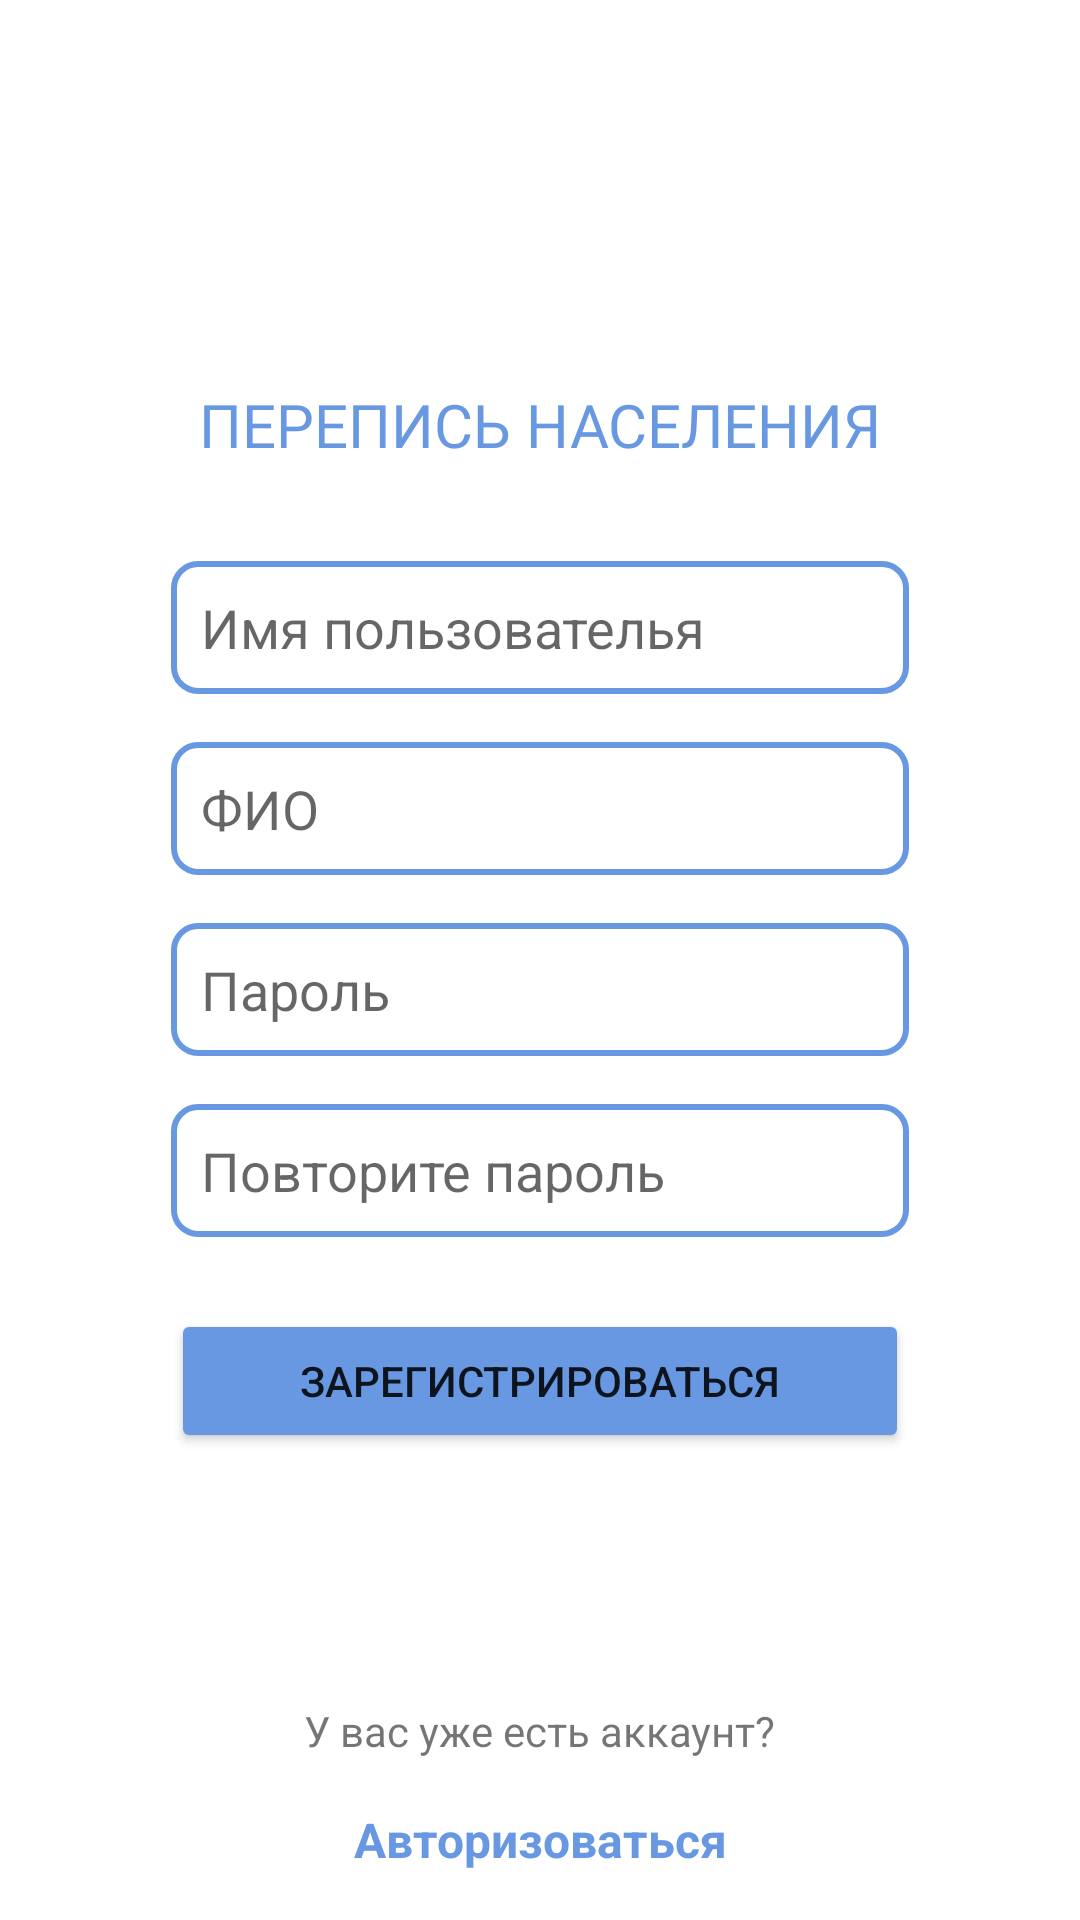

Here is an Android app screen rendered from its layout file. Give the layout XML and the strings, colors and styles it references.
<!-- AndroidManifest.xml: application theme Theme.PopulationCensus -->
<!-- res/layout/fragment_reg.xml -->
<?xml version="1.0" encoding="utf-8"?>
<androidx.constraintlayout.widget.ConstraintLayout xmlns:android="http://schemas.android.com/apk/res/android"
    xmlns:app="http://schemas.android.com/apk/res-auto"
    xmlns:tools="http://schemas.android.com/tools"
    android:id="@+id/regFragment"
    android:layout_width="match_parent"
    android:layout_height="match_parent"
    tools:context=".Presentation.View.RegFragment">

    <TextView
        android:id="@+id/regTitle"
        android:layout_width="wrap_content"
        android:layout_height="wrap_content"
        android:layout_marginTop="128dp"
        android:text="@string/regTitle"
        android:textAppearance="@style/population_"
        app:layout_constraintEnd_toEndOf="parent"
        app:layout_constraintStart_toStartOf="parent"
        app:layout_constraintTop_toTopOf="parent" />

    <EditText
        android:id="@+id/regUser"
        android:layout_width="246dp"
        android:layout_height="wrap_content"
        android:layout_marginTop="32dp"
        android:background="@drawable/et_style"
        android:ems="10"
        android:hint="@string/UserName"
        android:inputType="textPersonName"
        android:padding="10dp"
        app:layout_constraintEnd_toEndOf="parent"
        app:layout_constraintStart_toStartOf="parent"
        app:layout_constraintTop_toBottomOf="@+id/regTitle" />

    <EditText
        android:id="@+id/regFIO"
        android:layout_width="246dp"
        android:layout_height="wrap_content"
        android:layout_marginTop="16dp"
        android:background="@drawable/et_style"
        android:ems="10"
        android:hint="@string/FIO"
        android:inputType="textPersonName"
        android:padding="10dp"
        app:layout_constraintEnd_toEndOf="parent"
        app:layout_constraintStart_toStartOf="parent"
        app:layout_constraintTop_toBottomOf="@+id/regUser" />

    <EditText
        android:id="@+id/regPass"
        android:layout_width="246dp"
        android:layout_height="wrap_content"
        android:layout_marginTop="16dp"
        android:background="@drawable/et_style"
        android:ems="10"
        android:hint="@string/password"
        android:inputType="textPassword"
        android:padding="10dp"
        app:layout_constraintEnd_toEndOf="parent"
        app:layout_constraintStart_toStartOf="parent"
        app:layout_constraintTop_toBottomOf="@+id/regFIO" />

    <EditText
        android:id="@+id/regRePass"
        android:layout_width="246dp"
        android:layout_height="wrap_content"
        android:layout_marginTop="16dp"
        android:background="@drawable/et_style"
        android:ems="10"
        android:hint="@string/RepeatPassword"
        android:inputType="textPassword"
        android:padding="10dp"
        app:layout_constraintEnd_toEndOf="parent"
        app:layout_constraintStart_toStartOf="parent"
        app:layout_constraintTop_toBottomOf="@+id/regPass" />

    <Button
        android:id="@+id/regRegis"
        android:layout_width="0dp"
        android:layout_height="wrap_content"
        android:layout_marginTop="24dp"
        android:text="@string/regRegis"
        app:backgroundTint="@color/HavelockBlue"
        app:layout_constraintEnd_toEndOf="@+id/regRePass"
        app:layout_constraintStart_toStartOf="@+id/regRePass"
        app:layout_constraintTop_toBottomOf="@+id/regRePass" />

    <TextView
        android:id="@+id/regText"
        android:layout_width="wrap_content"
        android:layout_height="wrap_content"
        android:layout_marginBottom="16dp"
        android:text="У вас уже есть аккаунт?"
        app:layout_constraintBottom_toTopOf="@+id/regAuth"
        app:layout_constraintEnd_toEndOf="parent"
        app:layout_constraintStart_toStartOf="parent" />

    <TextView
        android:id="@+id/regAuth"
        android:layout_width="wrap_content"
        android:layout_height="wrap_content"
        android:layout_marginBottom="16dp"
        android:text="@string/regAuth"
        android:textColor="@color/HavelockBlue"
        android:textSize="16sp"
        android:textStyle="bold"
        app:layout_constraintBottom_toBottomOf="parent"
        app:layout_constraintEnd_toEndOf="parent"
        app:layout_constraintStart_toStartOf="parent" />

</androidx.constraintlayout.widget.ConstraintLayout>
<!-- resources referenced by this layout -->
<resources>
  <color name="HavelockBlue">#6798E1</color>
  <!-- drawable et_style (drawable) -->
  <?xml version="1.0" encoding="utf-8"?>
  <shape xmlns:android="http://schemas.android.com/apk/res/android" android:shape="rectangle">
      <stroke
          android:width="2dp"
          android:color="#6798E1" />
      <corners android:radius="8dp"/>
  </shape>
  <string name="FIO">ФИО</string>
  <string name="RepeatPassword">Повторите пароль</string>
  <string name="UserName">Имя пользователья</string>
  <string name="password">Пароль</string>
  <string name="regAuth">Авторизоваться</string>
  <string name="regRegis">Зарегистрироваться</string>
  <string name="regTitle">ПЕРЕПИСЬ НАСЕЛЕНИЯ</string>
  <style name="population_">
          <item name="android:textSize">20sp</item>
          <item name="android:textColor">@color/HavelockBlue</item>
          <item name="android:fontFamily">@font/roboto_bold</item>
  
      </style>
  <style name="Theme.PopulationCensus" parent="Theme.MaterialComponents.DayNight.DarkActionBar">
          
          <item name="colorPrimary">@color/purple_500</item>
          <item name="colorPrimaryVariant">@color/purple_700</item>
          <item name="colorOnPrimary">@color/white</item>
          
          <item name="colorSecondary">@color/teal_200</item>
          <item name="colorSecondaryVariant">@color/teal_700</item>
          <item name="colorOnSecondary">@color/black</item>
          
          <item name="android:statusBarColor" tools:targetApi="l">?attr/colorPrimaryVariant</item>
          
      </style>
  <color name="purple_500">#FF6200EE</color>
  <color name="purple_700">#FF3700B3</color>
  <color name="white">#FFFFFFFF</color>
  <color name="teal_200">#FF03DAC5</color>
  <color name="teal_700">#FF018786</color>
  <color name="black">#FF000000</color>
</resources>
